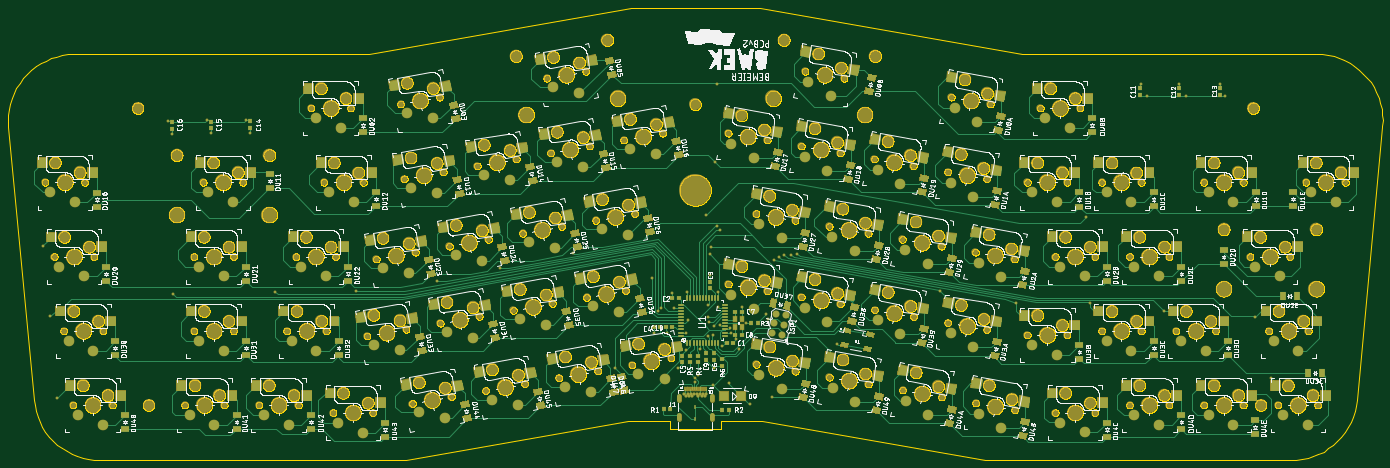
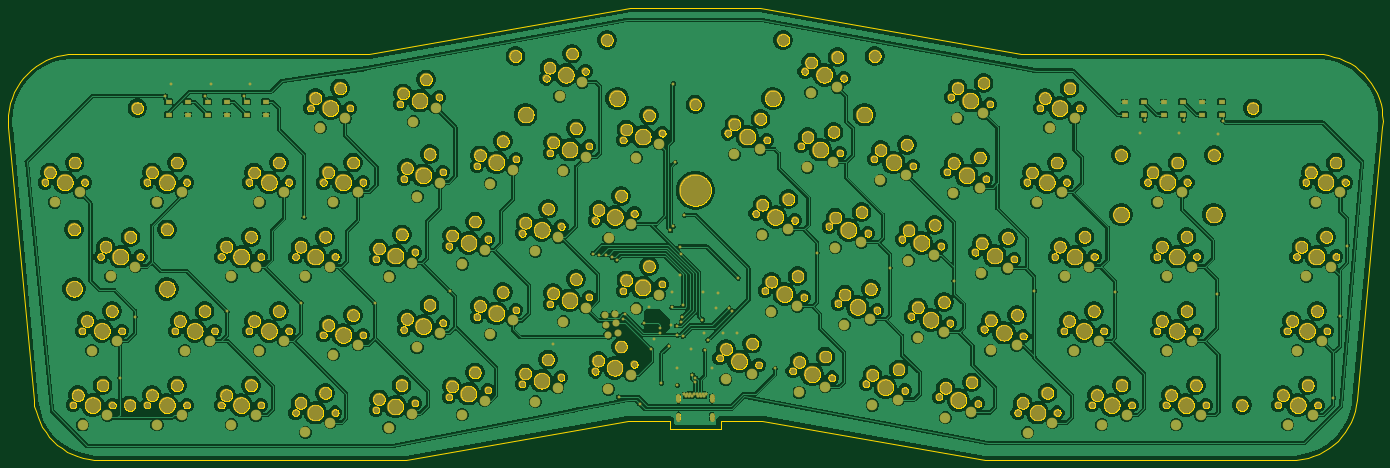
Circuit board: 7 layer files. Board 352.8 x 116.1 mm.
- bottom_copper: copper_bottom.gbr (805331 bytes)
- top_copper: copper_top.gbr (118714 bytes)
- outline: profile.gbr (600673 bytes)
- top_silk: silkscreen_top.gbr (1040889 bytes)
- bottom_mask: soldermask_bottom.gbr (14377 bytes)
- top_mask: soldermask_top.gbr (66079 bytes)
- paste: solderpaste_top.gbr (78134 bytes)

=== bottom_copper: copper_bottom.gbr (805331 bytes, source omitted) ===
=== top_copper: copper_top.gbr (118714 bytes, source omitted) ===
=== outline: profile.gbr (600673 bytes, source omitted) ===
=== top_silk: silkscreen_top.gbr (1040889 bytes, source omitted) ===
=== bottom_mask: soldermask_bottom.gbr (14377 bytes, source omitted) ===
=== top_mask: soldermask_top.gbr (66079 bytes, source omitted) ===
=== paste: solderpaste_top.gbr (78134 bytes, source omitted) ===
